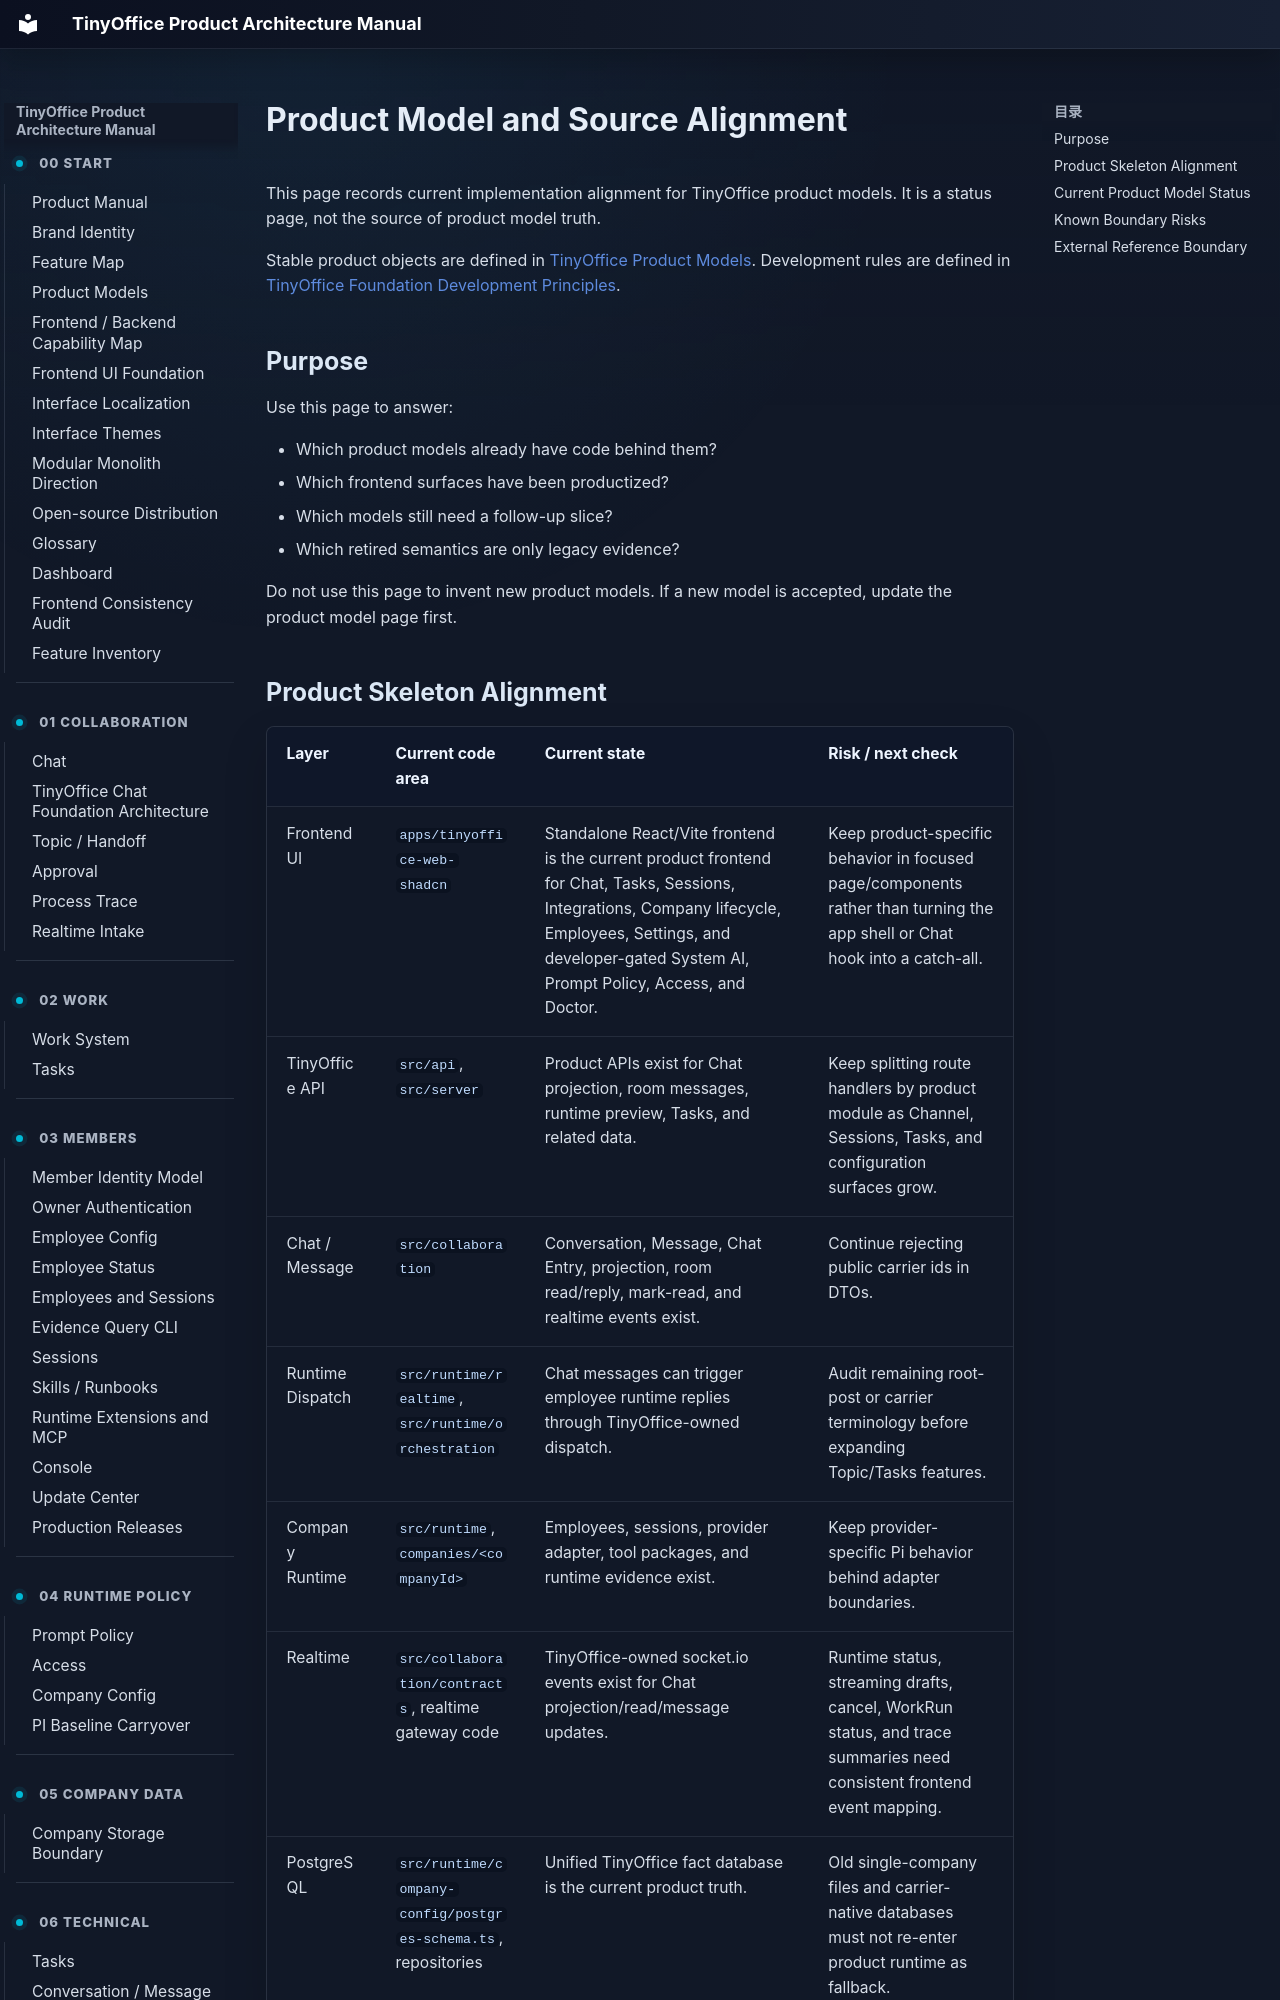

repository: xuziho/TinyOffice · page: status/product-model-and-source-alignment/index.html · generator: mkdocs

# Product Model and Source Alignment

This page records current implementation alignment for TinyOffice product models. It is a status page, not the source of product model truth.

Stable product objects are defined in [TinyOffice Product Models](../product/product-models.md). Development rules are defined in [TinyOffice Foundation Development Principles](../developer/foundation-development-principles.md).

## Purpose

Use this page to answer:

- Which product models already have code behind them?
- Which frontend surfaces have been productized?
- Which models still need a follow-up slice?
- Which retired semantics are only legacy evidence?

Do not use this page to invent new product models. If a new model is accepted, update the product model page first.
